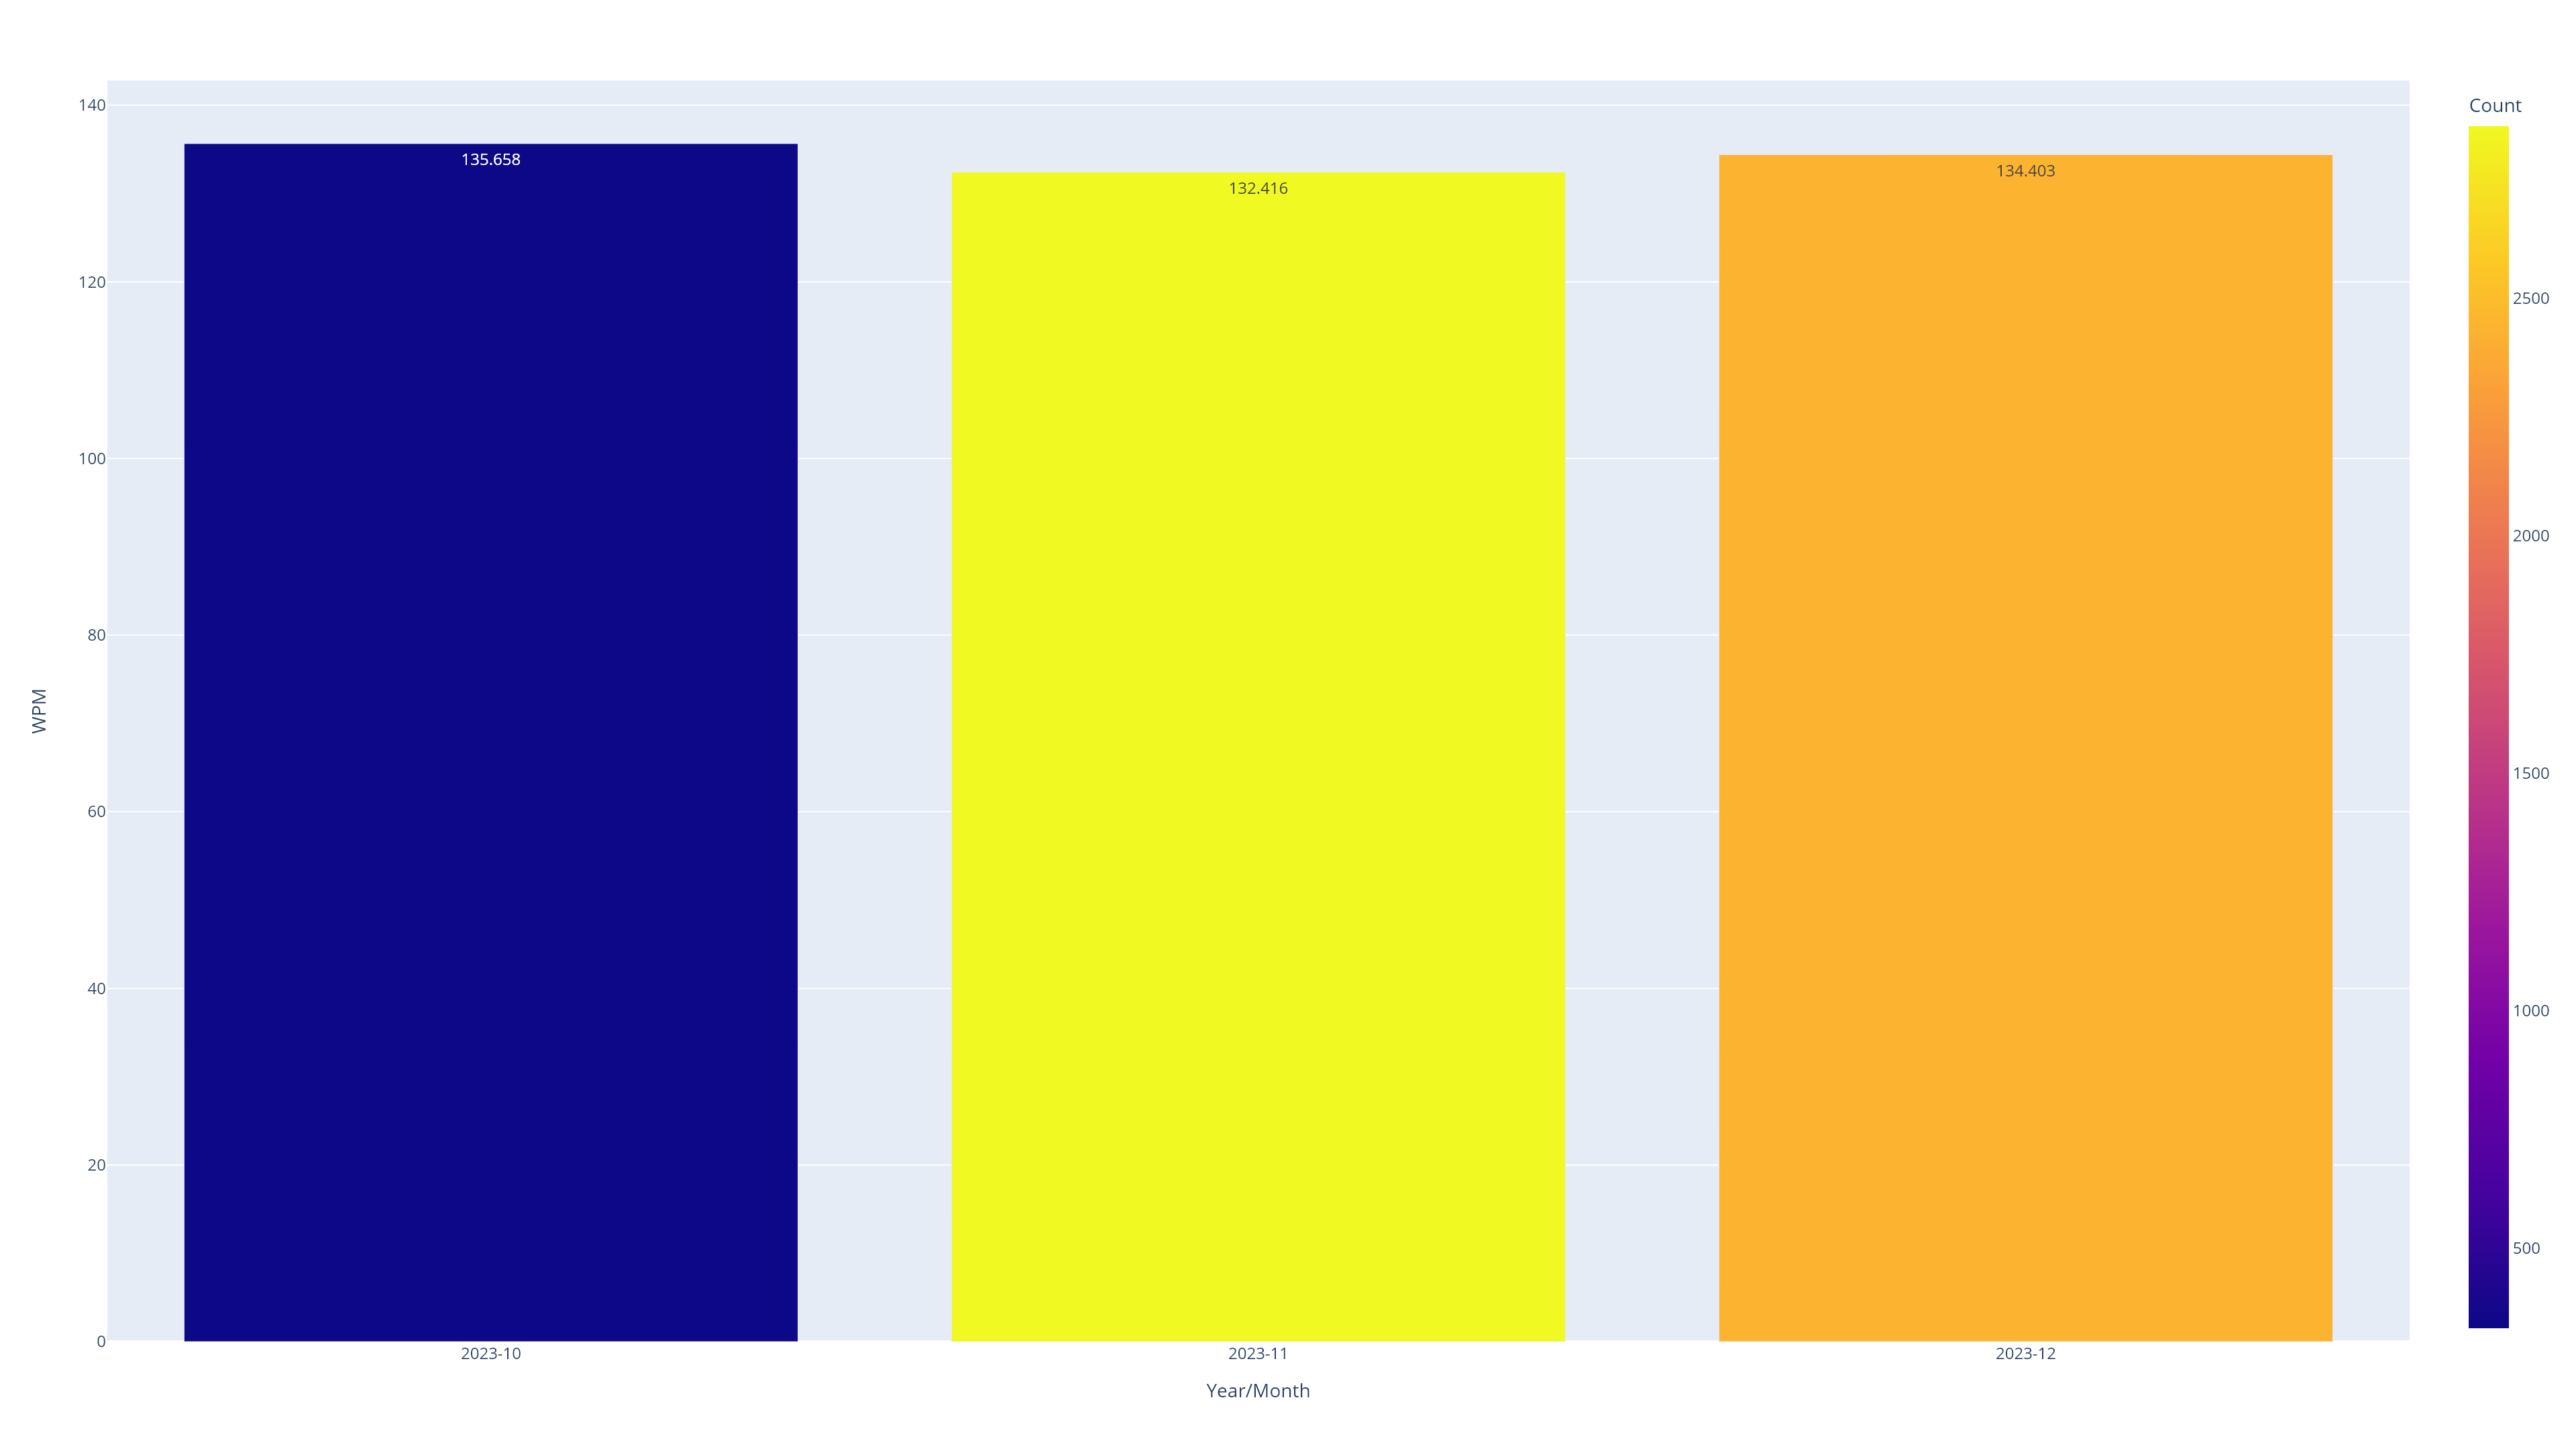

Source data for this figure (header and first rows):
Local_Start_Year, Local_Start_Month, Count, WPM, Year/Month
2023, 10, 332, 135.7, 2023-10
2023, 11, 2863, 132.4, 2023-11
2023, 12, 2437, 134.4, 2023-12
